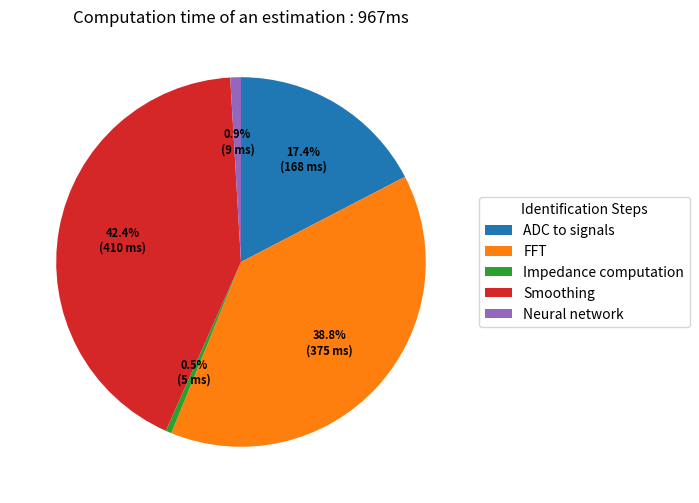

Recreate this plot in Python.
import matplotlib.pyplot as plt
import numpy as np

fig, ax = plt.subplots(figsize=(12, 6), subplot_kw=dict(aspect="equal"))

labels = (
    # "Noise injection",
    "ADC to signals",
    "FFT",
    "Impedance computation",
    "Smoothing",
    # "Phase centering",
    "Neural network",
)
sizes = [168, 375, 5, 410, 9]  # 12,


def func(pct, allvals):
    absolute = int(np.round(pct / 100.0 * np.sum(allvals)))
    return f"{pct:.1f}%\n({absolute:d} ms)"


wedges, texts, autotexts = ax.pie(
    sizes,
    autopct=lambda dat: func(dat, sizes),
    textprops=dict(color=(0, 0, 0)),
    startangle=90,
    counterclock=False,
    pctdistance=0.65,
)

ax.legend(
    wedges,
    labels,
    title="Identification Steps",
    loc="center left",
    bbox_to_anchor=(1, 0, 0.5, 1),
)

plt.setp(autotexts, size=8, weight="bold")

ax.set_title(f"Computation time of an estimation : {sum(sizes)}ms")

plt.show()
